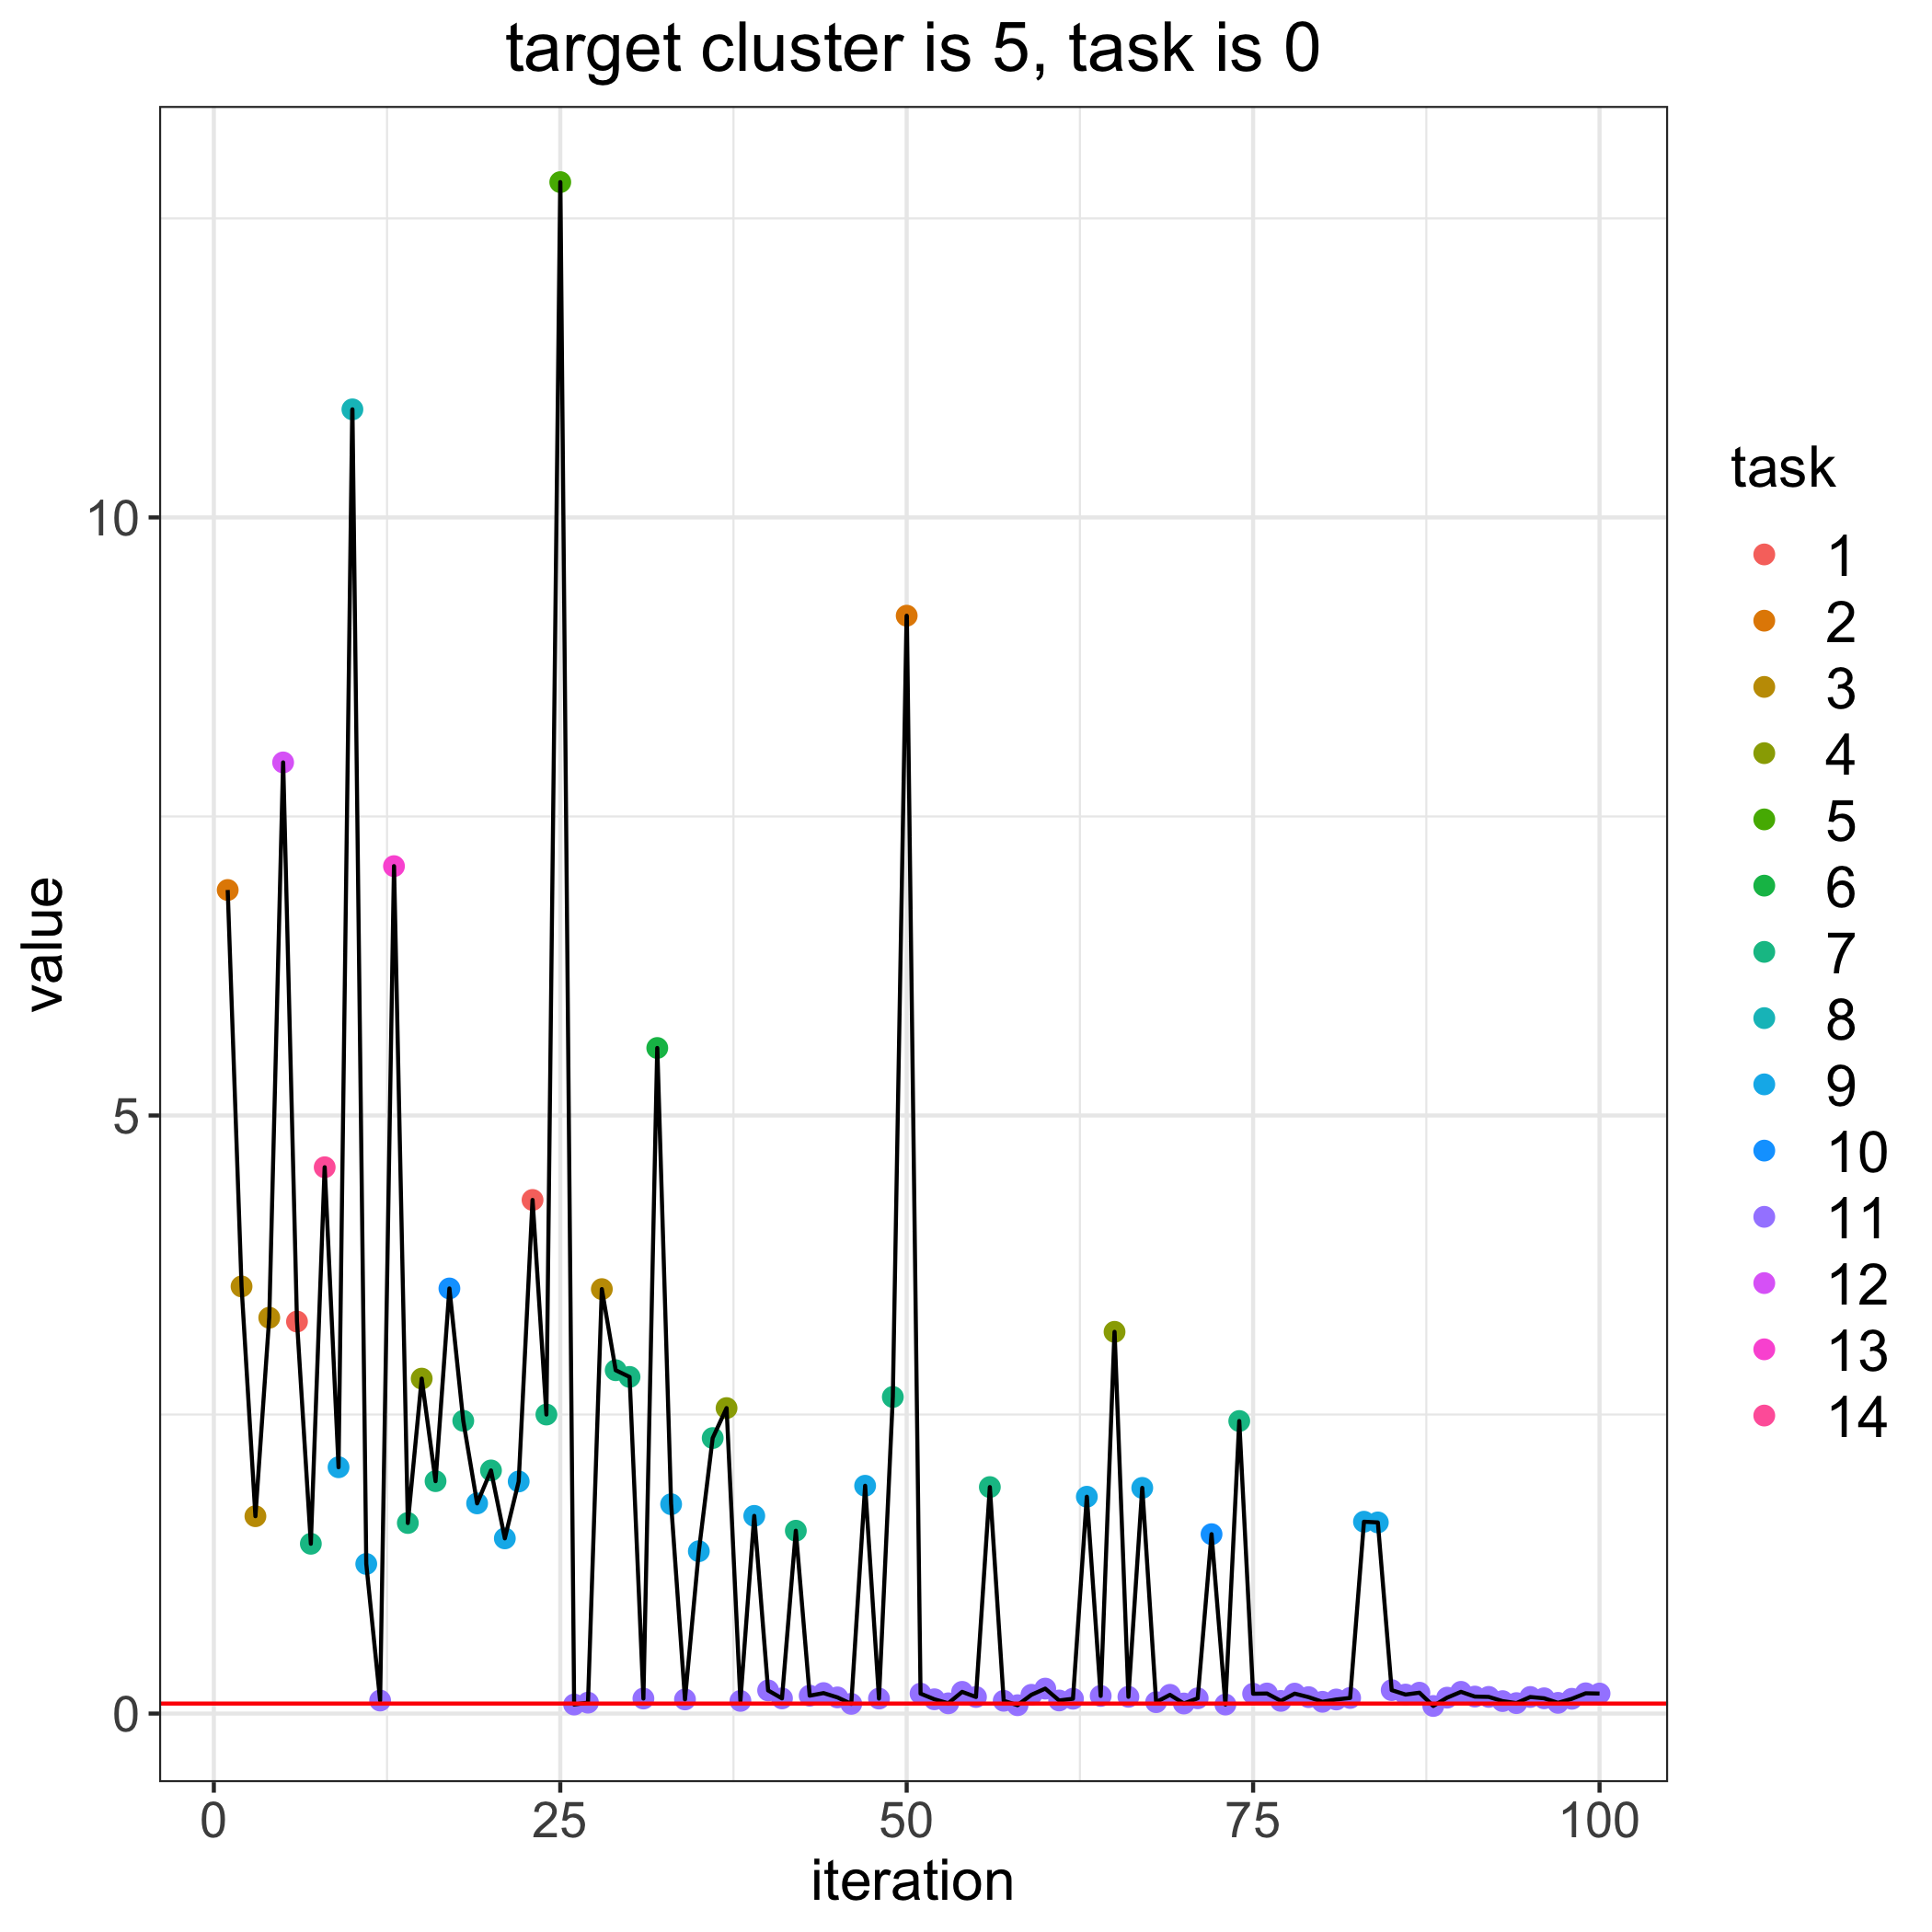

The table this chart was drawn from, first rows:
, losses, bandit_selects
0, 0.08349, 
1, 6.885, 2.0
2, 3.571, 3.0
3, 1.65, 3.0
4, 3.309, 3.0
5, 7.952, 12.0
6, 3.277, 1.0
7, 1.419, 7.0
8, 4.567, 14.0
9, 2.059, 9.0
10, 10.9, 8.0
11, 1.251, 9.0
12, 0.1087, 11.0
13, 7.085, 13.0
14, 1.593, 7.0
15, 2.8, 4.0
16, 1.943, 7.0
17, 3.554, 10.0
18, 2.447, 7.0
19, 1.757, 9.0
20, 2.033, 7.0
21, 1.465, 9.0
22, 1.94, 9.0
23, 4.294, 1.0
24, 2.5, 7.0
25, 12.8, 5.0
26, 0.07557, 11.0
27, 0.09125, 11.0
28, 3.548, 3.0
29, 2.87, 7.0
30, 2.814, 7.0
31, 0.1255, 11.0
32, 5.564, 6.0
33, 1.75, 9.0
34, 0.118, 11.0
35, 1.357, 9.0
36, 2.303, 7.0
37, 2.554, 4.0
38, 0.1057, 11.0
39, 1.653, 9.0
40, 0.1934, 11.0
41, 0.1267, 11.0
42, 1.529, 7.0
43, 0.1495, 11.0
44, 0.1711, 11.0
45, 0.1351, 11.0
46, 0.08126, 11.0
47, 1.904, 9.0
48, 0.1251, 11.0
49, 2.647, 7.0
50, 9.178, 2.0
51, 0.1667, 11.0
52, 0.1193, 11.0
53, 0.08559, 11.0
54, 0.1814, 11.0
55, 0.1385, 11.0
56, 1.893, 7.0
57, 0.1066, 11.0
58, 0.06991, 11.0
59, 0.1569, 11.0
... 41 more rows
